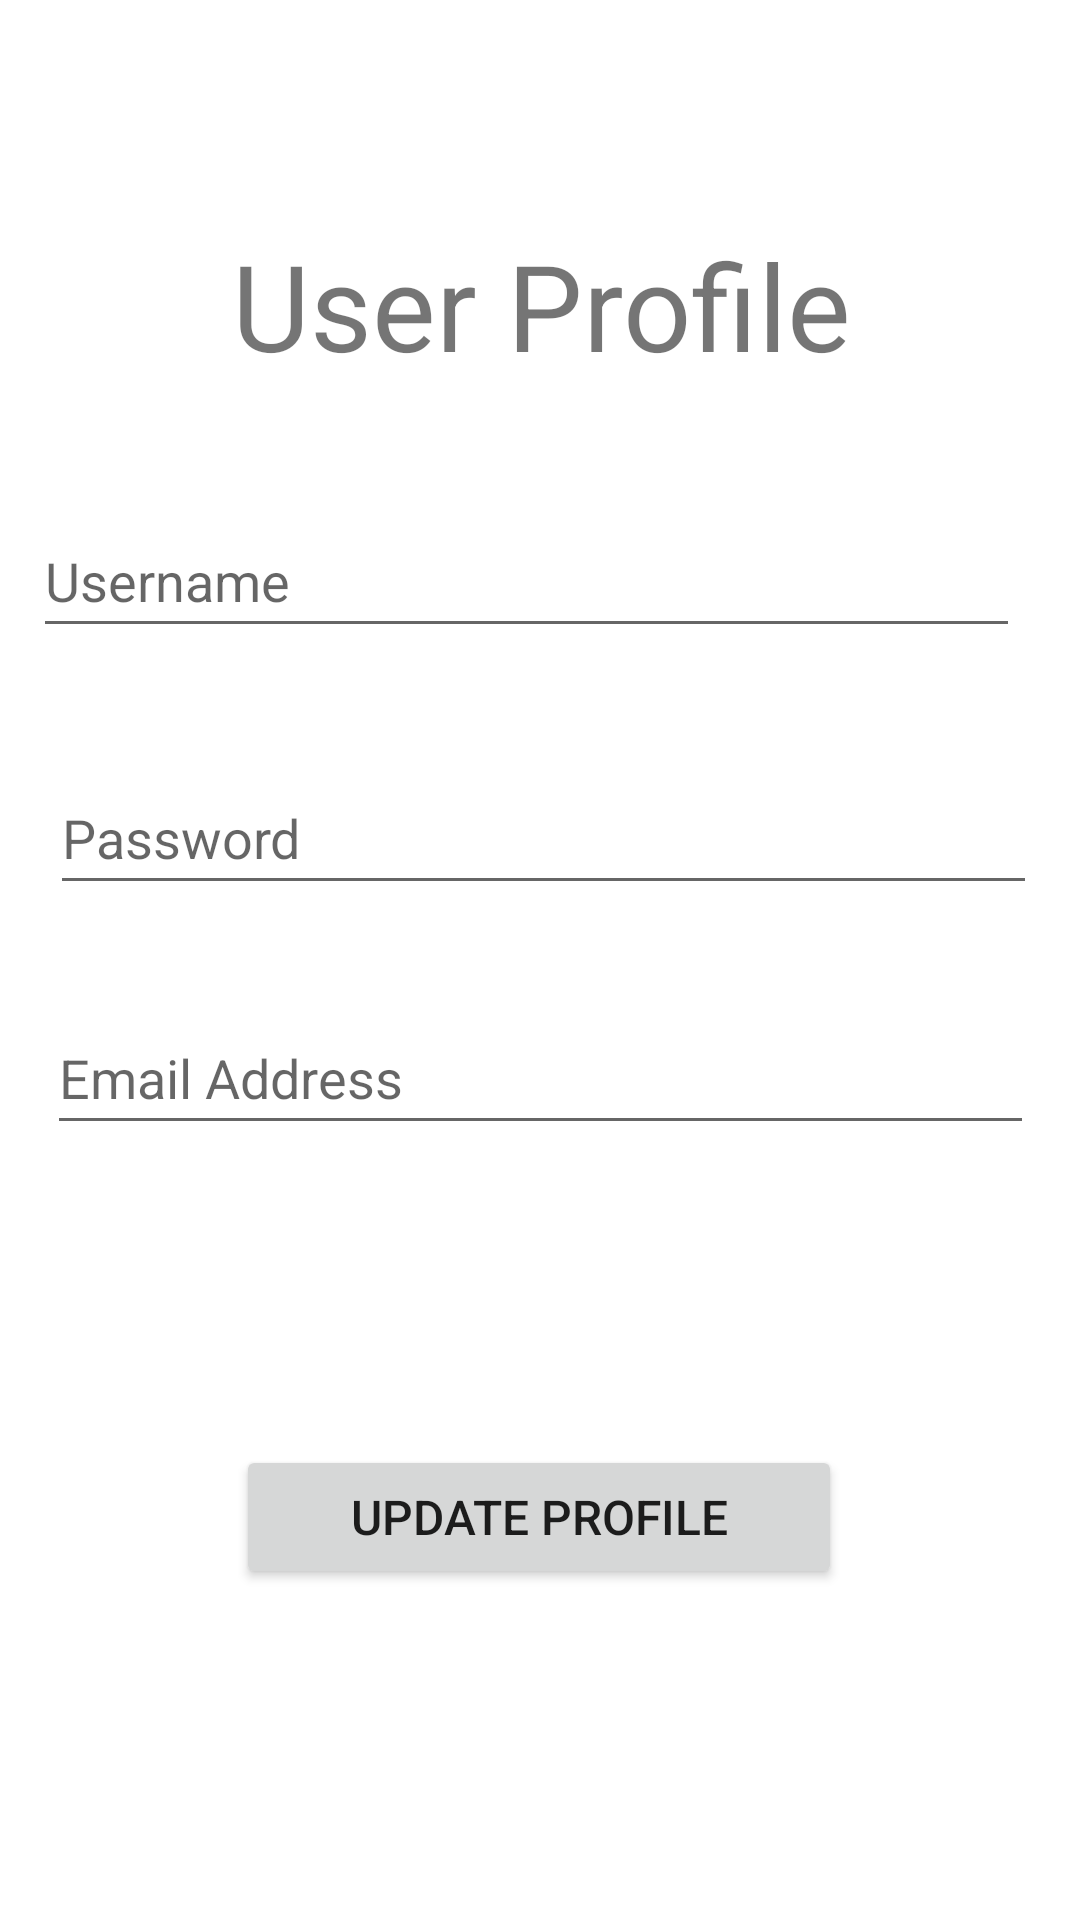

Write the Android layout XML for this screen, with the resource values it uses.
<!-- AndroidManifest.xml: application theme Theme.MoneyCache -->
<!-- res/layout/activity_profile.xml -->
<?xml version="1.0" encoding="utf-8"?>
<androidx.constraintlayout.widget.ConstraintLayout xmlns:android="http://schemas.android.com/apk/res/android"
    xmlns:app="http://schemas.android.com/apk/res-auto"
    xmlns:tools="http://schemas.android.com/tools"
    android:layout_width="match_parent"
    android:layout_height="match_parent"
    tools:context=".ProfileActivity">

    <EditText
        android:id="@+id/profile_Password"
        android:layout_width="329dp"
        android:layout_height="48dp"
        android:layout_marginTop="40dp"
        android:layout_marginBottom="350dp"
        android:ems="10"
        android:hint="@string/password"
        android:importantForAutofill="no"
        android:inputType="textPassword"
        app:layout_constraintBottom_toBottomOf="parent"
        app:layout_constraintEnd_toEndOf="parent"
        app:layout_constraintHorizontal_bias="0.537"
        app:layout_constraintStart_toStartOf="parent"
        app:layout_constraintTop_toBottomOf="@+id/profile_Username"
        app:layout_constraintVertical_bias="0.184" />

    <EditText
        android:id="@+id/profile_Username"
        android:layout_width="329dp"
        android:layout_height="48dp"
        android:layout_marginTop="168dp"
        android:ems="10"
        android:hint="@string/username"
        android:importantForAutofill="no"
        android:inputType="textPersonName"
        app:layout_constraintEnd_toEndOf="parent"
        app:layout_constraintHorizontal_bias="0.353"
        app:layout_constraintStart_toStartOf="parent"
        app:layout_constraintTop_toTopOf="parent"
        tools:ignore="TextContrastCheck" />

    <TextView
        android:id="@+id/profile_title"
        android:layout_width="372dp"
        android:layout_height="51dp"
        android:layout_centerHorizontal="true"
        android:layout_centerVertical="true"
        android:layout_marginTop="75dp"
        android:fontFamily="sans-serif"
        android:gravity="center_vertical|center_horizontal"
        android:text="@string/profile_title"
        android:textSize="40sp"
        app:layout_constraintEnd_toEndOf="parent"
        app:layout_constraintStart_toStartOf="parent"
        app:layout_constraintTop_toTopOf="parent" />

    <EditText
        android:id="@+id/profile_EmailAddress"
        android:layout_width="329dp"
        android:layout_height="48dp"
        android:layout_marginTop="32dp"
        android:ems="10"
        android:hint="@string/email_address"
        android:importantForAutofill="no"
        android:inputType="textEmailAddress"
        app:layout_constraintEnd_toEndOf="parent"
        app:layout_constraintStart_toStartOf="parent"
        app:layout_constraintTop_toBottomOf="@+id/profile_Password"
        tools:ignore="SpeakableTextPresentCheck,TextContrastCheck" />

    <Button
        android:id="@+id/profile_update"
        android:layout_width="202dp"
        android:layout_height="48dp"
        android:layout_marginTop="100dp"
        android:onClick="onUpdate"
        android:text="@string/update_profile"
        android:textSize="16sp"
        app:layout_constraintEnd_toEndOf="parent"
        app:layout_constraintHorizontal_bias="0.497"
        app:layout_constraintStart_toStartOf="parent"
        app:layout_constraintTop_toBottomOf="@+id/profile_EmailAddress" />
</androidx.constraintlayout.widget.ConstraintLayout>
<!-- resources referenced by this layout -->
<resources>
  <string name="email_address">Email Address</string>
  <string name="password">Password</string>
  <string name="profile_title">User Profile</string>
  <string name="update_profile">Update Profile</string>
  <string name="username">Username</string>
  <style name="Theme.MoneyCache" parent="Theme.MaterialComponents.DayNight.DarkActionBar">
          
          <item name="colorPrimary">@color/purple_500</item>
          <item name="colorPrimaryVariant">@color/purple_700</item>
          <item name="colorOnPrimary">@color/white</item>
          
          <item name="colorSecondary">@color/teal_200</item>
          <item name="colorSecondaryVariant">@color/teal_700</item>
          <item name="colorOnSecondary">@color/black</item>
          
          <item name="android:statusBarColor" tools:targetApi="l">?attr/colorPrimaryVariant</item>
          
      </style>
  <color name="purple_500">#FF6200EE</color>
  <color name="purple_700">#FF3700B3</color>
  <color name="white">#FFFFFFFF</color>
  <color name="teal_200">#FF03DAC5</color>
  <color name="teal_700">#FF018786</color>
  <color name="black">#FF000000</color>
</resources>
